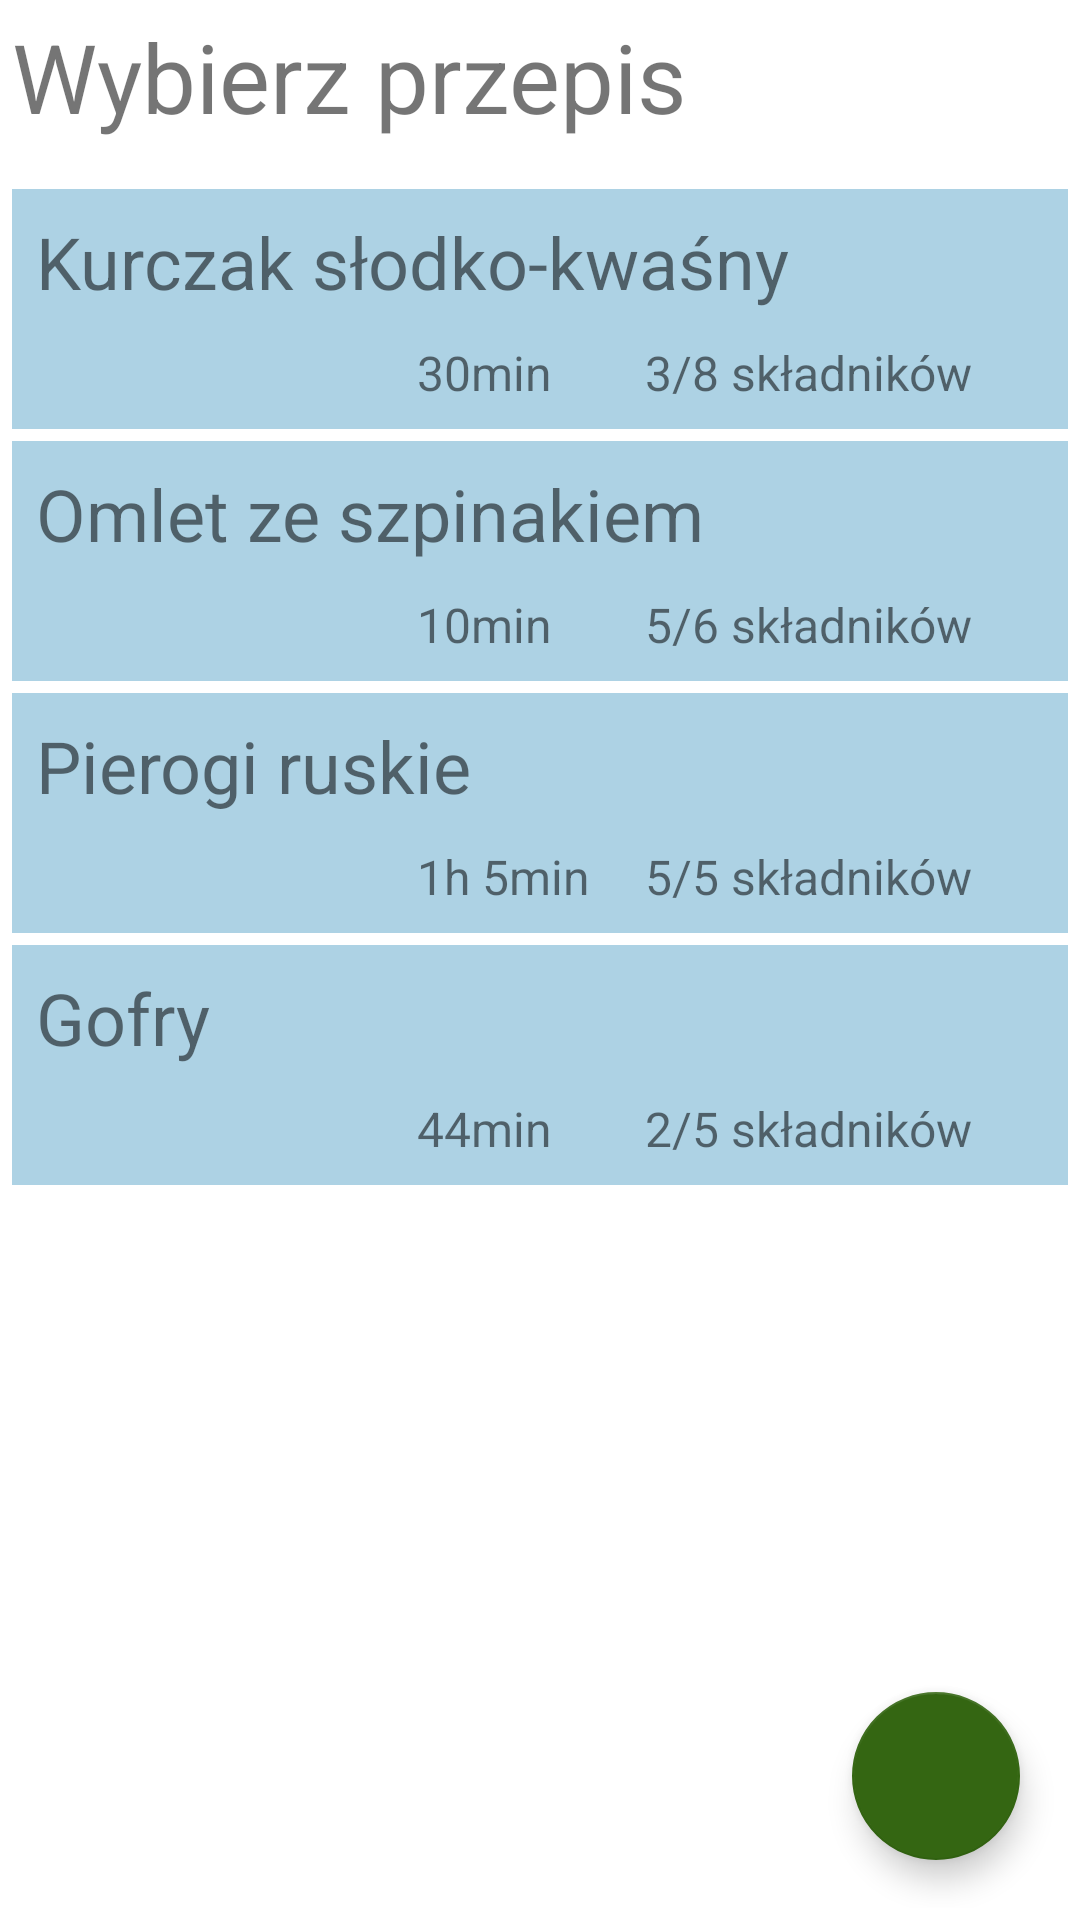

Android layout source for this screen:
<!-- AndroidManifest.xml: application theme Theme.WhatsInFridge -->
<!-- res/layout/fragment_recipe_list.xml -->
<?xml version="1.0" encoding="utf-8"?>
<androidx.constraintlayout.widget.ConstraintLayout xmlns:android="http://schemas.android.com/apk/res/android"
    xmlns:app="http://schemas.android.com/apk/res-auto"
    xmlns:tools="http://schemas.android.com/tools"
    android:layout_width="match_parent"
    android:layout_height="match_parent"
    android:padding="4dp"
    tools:context=".fragments.recipeList.RecipeListFragment">

    <TextView
        android:id="@+id/tvPleaseChoose"
        android:layout_width="wrap_content"
        android:layout_height="wrap_content"
        android:text="Wybierz przepis"
        android:textSize="32sp"
        app:layout_constraintStart_toStartOf="parent"
        app:layout_constraintTop_toTopOf="parent" />

    <androidx.constraintlayout.widget.ConstraintLayout
        android:id="@+id/conLayoutRecipe1"
        android:layout_width="0dp"
        android:layout_height="80dp"
        android:layout_marginTop="16dp"
        android:background="@color/primaryLightColor"
        android:padding="8dp"
        app:layout_constraintEnd_toEndOf="parent"
        app:layout_constraintStart_toStartOf="parent"
        app:layout_constraintTop_toBottomOf="@id/tvPleaseChoose">

        <TextView
            android:id="@+id/tvRecipeName1"
            android:layout_width="wrap_content"
            android:layout_height="wrap_content"
            android:text="Kurczak słodko-kwaśny"
            android:textSize="24sp"
            app:layout_constraintStart_toStartOf="parent"
            app:layout_constraintTop_toTopOf="parent" />

        <TextView
            android:layout_width="wrap_content"
            android:layout_height="wrap_content"
            android:ems="4"
            android:text="30min"
            android:textSize="16sp"
            app:layout_constraintBottom_toBottomOf="parent"
            app:layout_constraintEnd_toStartOf="@id/tvRecipeIngredients1" />

        <TextView
            android:id="@+id/tvRecipeIngredients1"
            android:layout_width="wrap_content"
            android:layout_height="wrap_content"
            android:ems="7"
            android:text="3/8 składników"
            android:textSize="16sp"
            app:layout_constraintBottom_toBottomOf="parent"
            app:layout_constraintEnd_toEndOf="parent" />

    </androidx.constraintlayout.widget.ConstraintLayout>

    <androidx.constraintlayout.widget.ConstraintLayout
        android:id="@+id/conLayoutRecipe2"
        android:layout_width="0dp"
        android:layout_height="80dp"
        android:layout_marginTop="4dp"
        android:background="@color/primaryLightColor"
        android:padding="8dp"
        app:layout_constraintEnd_toEndOf="parent"
        app:layout_constraintStart_toStartOf="parent"
        app:layout_constraintTop_toBottomOf="@id/conLayoutRecipe1">

        <TextView
            android:id="@+id/tvRecipeName2"
            android:layout_width="wrap_content"
            android:layout_height="wrap_content"
            android:text="Omlet ze szpinakiem"
            android:textSize="24sp"
            app:layout_constraintStart_toStartOf="parent"
            app:layout_constraintTop_toTopOf="parent" />

        <TextView
            android:layout_width="wrap_content"
            android:layout_height="wrap_content"
            android:ems="4"
            android:text="10min"
            android:textSize="16sp"
            app:layout_constraintBottom_toBottomOf="parent"
            app:layout_constraintEnd_toStartOf="@id/tvRecipeIngredients2" />

        <TextView
            android:id="@+id/tvRecipeIngredients2"
            android:layout_width="wrap_content"
            android:layout_height="wrap_content"
            android:ems="7"
            android:text="5/6 składników"
            android:textSize="16sp"
            app:layout_constraintBottom_toBottomOf="parent"
            app:layout_constraintEnd_toEndOf="parent" />

    </androidx.constraintlayout.widget.ConstraintLayout>

    <androidx.constraintlayout.widget.ConstraintLayout
        android:id="@+id/conLayoutRecipe3"
        android:layout_width="0dp"
        android:layout_height="80dp"
        android:layout_marginTop="4dp"
        android:background="@color/primaryLightColor"
        android:padding="8dp"
        app:layout_constraintEnd_toEndOf="parent"
        app:layout_constraintStart_toStartOf="parent"
        app:layout_constraintTop_toBottomOf="@id/conLayoutRecipe2">

        <TextView
            android:id="@+id/tvRecipeName3"
            android:layout_width="wrap_content"
            android:layout_height="wrap_content"
            android:text="Pierogi ruskie"
            android:textSize="24sp"
            app:layout_constraintStart_toStartOf="parent"
            app:layout_constraintTop_toTopOf="parent" />

        <TextView
            android:layout_width="wrap_content"
            android:layout_height="wrap_content"
            android:ems="4"
            android:text="1h 5min"
            android:textSize="16sp"
            app:layout_constraintBottom_toBottomOf="parent"
            app:layout_constraintEnd_toStartOf="@id/tvRecipeIngredients3" />

        <TextView
            android:id="@+id/tvRecipeIngredients3"
            android:layout_width="wrap_content"
            android:layout_height="wrap_content"
            android:ems="7"
            android:text="5/5 składników"
            android:textSize="16sp"
            app:layout_constraintBottom_toBottomOf="parent"
            app:layout_constraintEnd_toEndOf="parent" />

    </androidx.constraintlayout.widget.ConstraintLayout>

    <androidx.constraintlayout.widget.ConstraintLayout
        android:id="@+id/conLayoutRecipe4"
        android:layout_width="0dp"
        android:layout_height="80dp"
        android:layout_marginTop="4dp"
        android:background="@color/primaryLightColor"
        android:padding="8dp"
        app:layout_constraintEnd_toEndOf="parent"
        app:layout_constraintStart_toStartOf="parent"
        app:layout_constraintTop_toBottomOf="@id/conLayoutRecipe3">

        <TextView
            android:id="@+id/tvRecipeName4"
            android:layout_width="wrap_content"
            android:layout_height="wrap_content"
            android:text="Gofry"
            android:textSize="24sp"
            app:layout_constraintStart_toStartOf="parent"
            app:layout_constraintTop_toTopOf="parent" />

        <TextView
            android:layout_width="wrap_content"
            android:layout_height="wrap_content"
            android:ems="4"
            android:text="44min"
            android:textSize="16sp"
            app:layout_constraintBottom_toBottomOf="parent"
            app:layout_constraintEnd_toStartOf="@id/tvRecipeIngredients4" />

        <TextView
            android:id="@+id/tvRecipeIngredients4"
            android:layout_width="wrap_content"
            android:layout_height="wrap_content"
            android:ems="7"
            android:text="2/5 składników"
            android:textSize="16sp"
            app:layout_constraintBottom_toBottomOf="parent"
            app:layout_constraintEnd_toEndOf="parent" />

    </androidx.constraintlayout.widget.ConstraintLayout>

    <com.google.android.material.floatingactionbutton.FloatingActionButton
        android:id="@+id/fabAddRecipe"
        android:layout_width="wrap_content"
        android:layout_height="wrap_content"
        android:layout_marginEnd="16dp"
        android:layout_marginBottom="16dp"
        android:clickable="true"
        android:focusable="true"
        android:src="@drawable/ic_add"
        android:tint="@color/white"
        app:layout_constraintBottom_toBottomOf="parent"
        app:layout_constraintEnd_toEndOf="parent" />

</androidx.constraintlayout.widget.ConstraintLayout>
<!-- resources referenced by this layout -->
<resources>
  <color name="primaryLightColor">#add2e4</color>
  <color name="white">#FFFFFFFF</color>
  <style name="Theme.WhatsInFridge" parent="Theme.MaterialComponents.DayNight.DarkActionBar">
          
          <item name="colorPrimary">@color/primaryColor</item>
          <item name="colorPrimaryVariant">@color/primaryDarkColor</item>
          <item name="colorOnPrimary">@color/primaryTextColor</item>
          
          <item name="colorSecondary">@color/secondaryColor</item>
          <item name="colorSecondaryVariant">@color/secondaryDarkColor</item>
          <item name="colorOnSecondary">@color/secondaryTextColor</item>
          
          <item name="android:statusBarColor" tools:targetApi="l">?attr/colorPrimaryVariant</item>
          
      </style>
  <color name="primaryColor">#7da1b2</color>
  <color name="primaryDarkColor">#4f7282</color>
  <color name="primaryTextColor">#000000</color>
  <color name="secondaryColor">#346612</color>
  <color name="secondaryDarkColor">#063b00</color>
  <color name="secondaryTextColor">#ffffff</color>
</resources>
